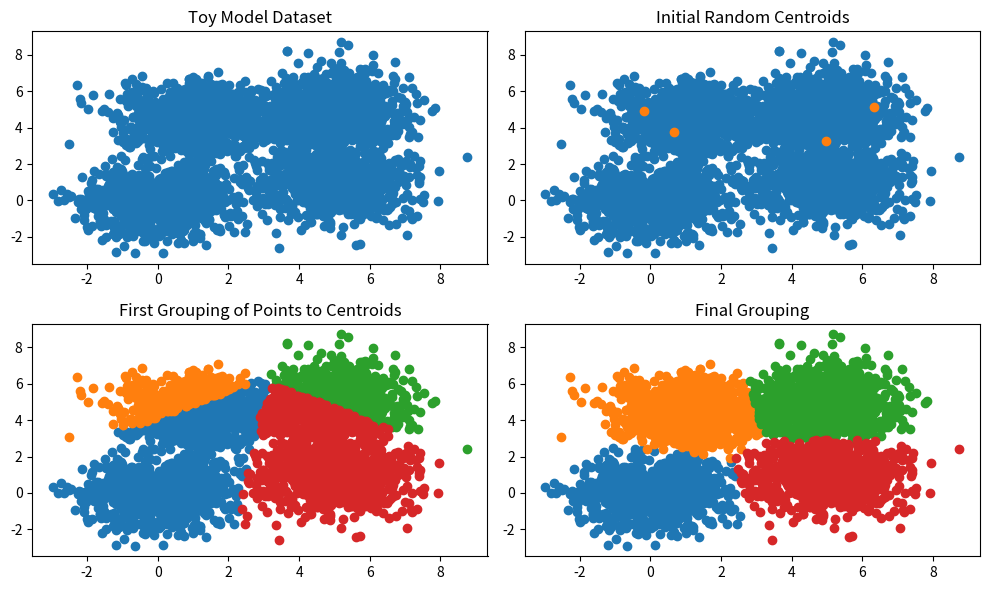

Generate this figure with matplotlib:
"""
Program naively implementing k-means algorithm from scratch in Python
[redacted]
most basic implementation but in this file we have defined some functions for
readability. 
"""
import numpy as np
import matplotlib.pyplot as plt
#plt.style.use('ggplot')



def gaussian_points(dim=2, n_points=1000, mean_vector=np.array([0, 0]),
                    sample_variance=1):
    """
    Very simple custom function to generate gaussian distributed point clusters
    with variable dimension, number of points, means in each direction
    (must match dim) and sample variance.

    Inputs:
        dim (int)
        n_points (int)
        mean_vector (np.array) (where index 0 is x, index 1 is y etc.)
        sample_variance (float)

    Returns:
        data (np.array): with dimensions (dim x n_points)
    """

    mean_matrix = np.zeros(dim) + mean_vector
    covariance_matrix = np.eye(dim) * sample_variance
    data = np.random.multivariate_normal(mean_matrix, covariance_matrix, n_points)
    return data.T



def generate_clustering_dataset(plotting=True, return_data=True):
    """
    Toy model to illustrate k-means clustering
    """

    x1, y1 = gaussian_points(mean_vector=np.array([5, 5]))
    x2, y2 = gaussian_points()
    x3, y3 = gaussian_points(mean_vector=np.array([1, 4.5]))
    x4, y4 = gaussian_points(mean_vector=np.array([5, 1]))

    data_x = np.concatenate([x1, x2, x3, x4])
    data_y = np.concatenate([y1, y2, y3, y4])

    if plotting:
        fig1, ax1 = plt.subplots(figsize=(8, 5))
        fig2, ax2 = plt.subplots(figsize=(8, 5))

        ax1.scatter(x1, y1)
        ax1.scatter(x2, y2)
        ax1.scatter(x3, y3)
        ax1.scatter(x4, y4)
        ax1.set_aspect('equal')
        #ax1.grid()

        ax2.scatter(data_x, data_y)
        ax2.set_aspect('equal')
        #ax2.grid()

        plt.show()


    if return_data:
        data = np.array([data_x, data_y])
        return data



def get_distances_to_clusters(data, centroids):
    """
    Function that for each cluster finds the squared Euclidean distance
    from every data point to the cluster centroid and returns a numpy array
    containing the distances such that distance[i, j] means the distance between
    the i-th point and the j-th centroid.

    Inputs:
        data (np.array): with dimensions (dim x samples)
        centroids (np.array): with dimensions (dim x n_clusters)

    Returns:
        distances (np.array): with dimensions (n_clusters x samples)
    """

    dimensions, samples = data.shape
    n_clusters = centroids.shape[1]
    distances = np.zeros((n_clusters, samples))
    for k in range(n_clusters):
        for i in range(samples):
            dist = 0
            for j in range(dimensions):
                dist += np.abs(data[j, i] - centroids[j, k])**2
                distances[k, i] = dist
                # the way this is setup now we have Dist[i, j] = the distance between the i-th
                # point and the j-th cluster

    return distances



def assign_points_to_clusters(distances):
    """
    Function to assign each data point to the cluster to which it is the closest
    based on the squared Euclidean distance from the get_distances_to_clusters
    method.

    Inputs:
        distances (np.array): with dimensions (n_clusters x samples)

    Returns:
        cluster_labels (np.array): with dimensions (samples)
    """
    n_clusters, samples = distances.shape
    cluster_labels = np.zeros(samples, dtype='int')
    # basically just a self written argmin
    for i in range(samples):
        # track keeping variable for finding the smallest value in each column
        # set to big number to avoid missing numbers
        smallest = 1e10
        smallest_row_index = 1e10
        for k in range(n_clusters):
            #print(distances[k, i])
            if distances[k, i] < smallest:
                smallest = distances[k, i]
                smallest_row_index = k

        cluster_labels[i] = smallest_row_index

    return cluster_labels



def k_means(data, n_clusters=4, max_iterations=20, tolerance=1e-8,
            debug_plot=False):

    dimensions, samples = data.shape
    # we need to (randomly) choose initial centroids
    centroids = np.zeros((dimensions, n_clusters))
    for k in range(n_clusters):
        idx = np.random.randint(0, samples)                                     # TODO: There is one bug here that with very few points two centroids might be the same point
        centroids[:, k] = data[0, idx], data[1, idx]


    distances = get_distances_to_clusters(data, centroids)

    cluster_labels = assign_points_to_clusters(distances)

    if debug_plot:
        fig, axs = plt.subplots(2, 2, figsize=(10, 6))
        axs[0, 0].scatter(data[0], data[1])
        axs[0, 0].set_title("Toy Model Dataset")


        axs[0, 1].scatter(data[0], data[1])
        axs[0, 1].scatter(centroids[0, :], centroids[1, :])
        axs[0, 1].set_title("Initial Random Centroids")


        unique_cluster_labels = np.unique(cluster_labels)
        for i in unique_cluster_labels:
            axs[1, 0].scatter(data[0, cluster_labels == i],
                                data[1, cluster_labels == i],
                                label = i)

        axs[1, 0].set_title("First Grouping of Points to Centroids")

    centroid_list = []
    temp_centroids = centroids.copy()
    centroid_list.append(temp_centroids)
    # For each cluster we need to update the centroid by calculating new means
    # for all the data points in the cluster and repeat
    for iteration in range(max_iterations):
        for k in range(n_clusters):
            # Here we find the mean for each centroid
            vector_mean = np.zeros(dimensions)
            n = 0
            for i in range(samples):
                if cluster_labels[i] == k:
                    vector_mean += data[:, i]
                    n += 1
            # And update according to the new means
            centroids[:, k] = vector_mean / n
            distances = np.zeros((n_clusters, samples))

        # we need to use copies to avoid overwriting (pointer stuff)
        temp_centroids = centroids.copy()
        centroid_list.append(temp_centroids)

        # we find the squared Euclidean distance from each centroid to every point
        distances = get_distances_to_clusters(data, centroids)
        cluster_labels = assign_points_to_clusters(distances)


        centroid_difference = np.sum(np.abs(centroid_list[iteration] - centroid_list[iteration-1]))
        if centroid_difference < tolerance:
            if debug_plot:
                unique_cluster_labels = np.unique(cluster_labels)
                for i in unique_cluster_labels:
                    axs[1, 1].scatter(data[0, cluster_labels == i],
                                data[1, cluster_labels == i],
                                label = i)

                axs[1, 1].set_title("Final Grouping")
                fig.tight_layout()
                plt.show()

            print(f'Converged at iteration: {iteration}')
            return cluster_labels, centroid_list

    if debug_plot:
        unique_cluster_labels = np.unique(cluster_labels)
        for i in unique_cluster_labels:
            axs[1, 1].scatter(data[0, cluster_labels == i],
                        data[1, cluster_labels == i],
                        label = i)

        axs[1, 1].set_title("Final Grouping")
        fig.tight_layout()
        plt.show()
    return cluster_labels, centroid_list



if __name__=='__main__':
    #np.random.seed(2021)
    data = generate_clustering_dataset(plotting=False)
    cluster_labels, centroids = k_means(data, debug_plot=True)
